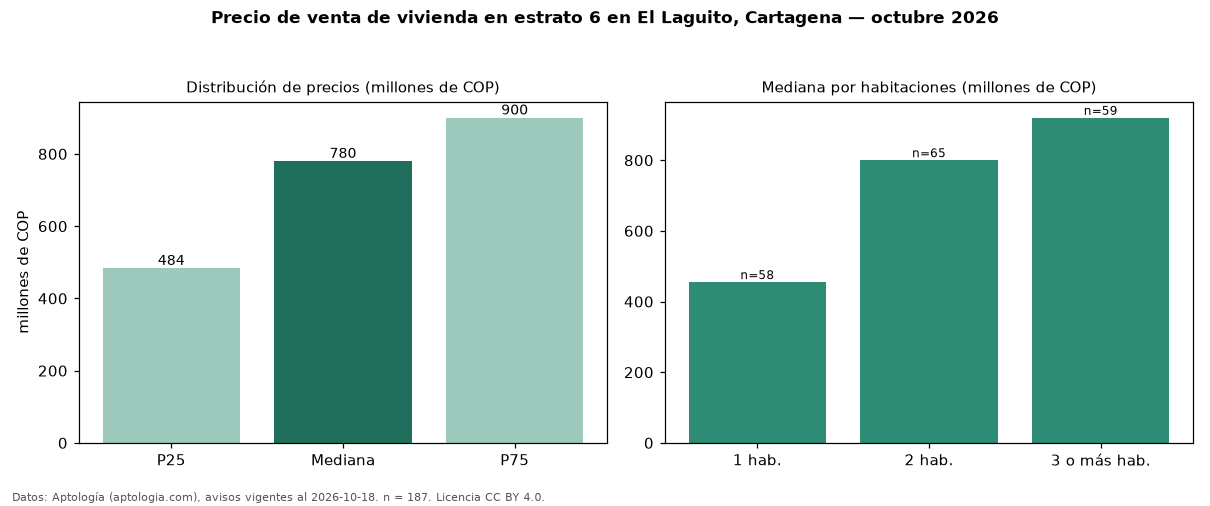

The file beside this chart, header and first rows:
seccion, metrica, valor, moneda, n
precio, p25, 483500000, COP, 187
precio, mediana, 780000000, COP, 187
precio, p75, 900000000, COP, 187
precio, minimo, 310000000, COP, 187
precio, maximo, 3500000000, COP, 187
m2, mediana_precio_m2, 8928571, COP, 187
m2, area_mediana_m2, 84.0, m2, 187
admin, mediana_admin_mes, 680000, COP, 166
banos, mediana_banos, 2.0, , 
parqueadero, pct_con_parqueadero, 83.7, %, 135
estrato, estrato_mas_frecuente, 6, , 187
habitaciones, 1, 455000000, COP, 58
habitaciones, 2, 800000000, COP, 65
habitaciones, 3+, 920000000, COP, 59
fuente, fecha_datos, 2026-10-18, , 
fuente, atribucion, https://www.aptologia.com/venta/cartagen…, , 
fuente, licencia, CC BY 4.0, , 
